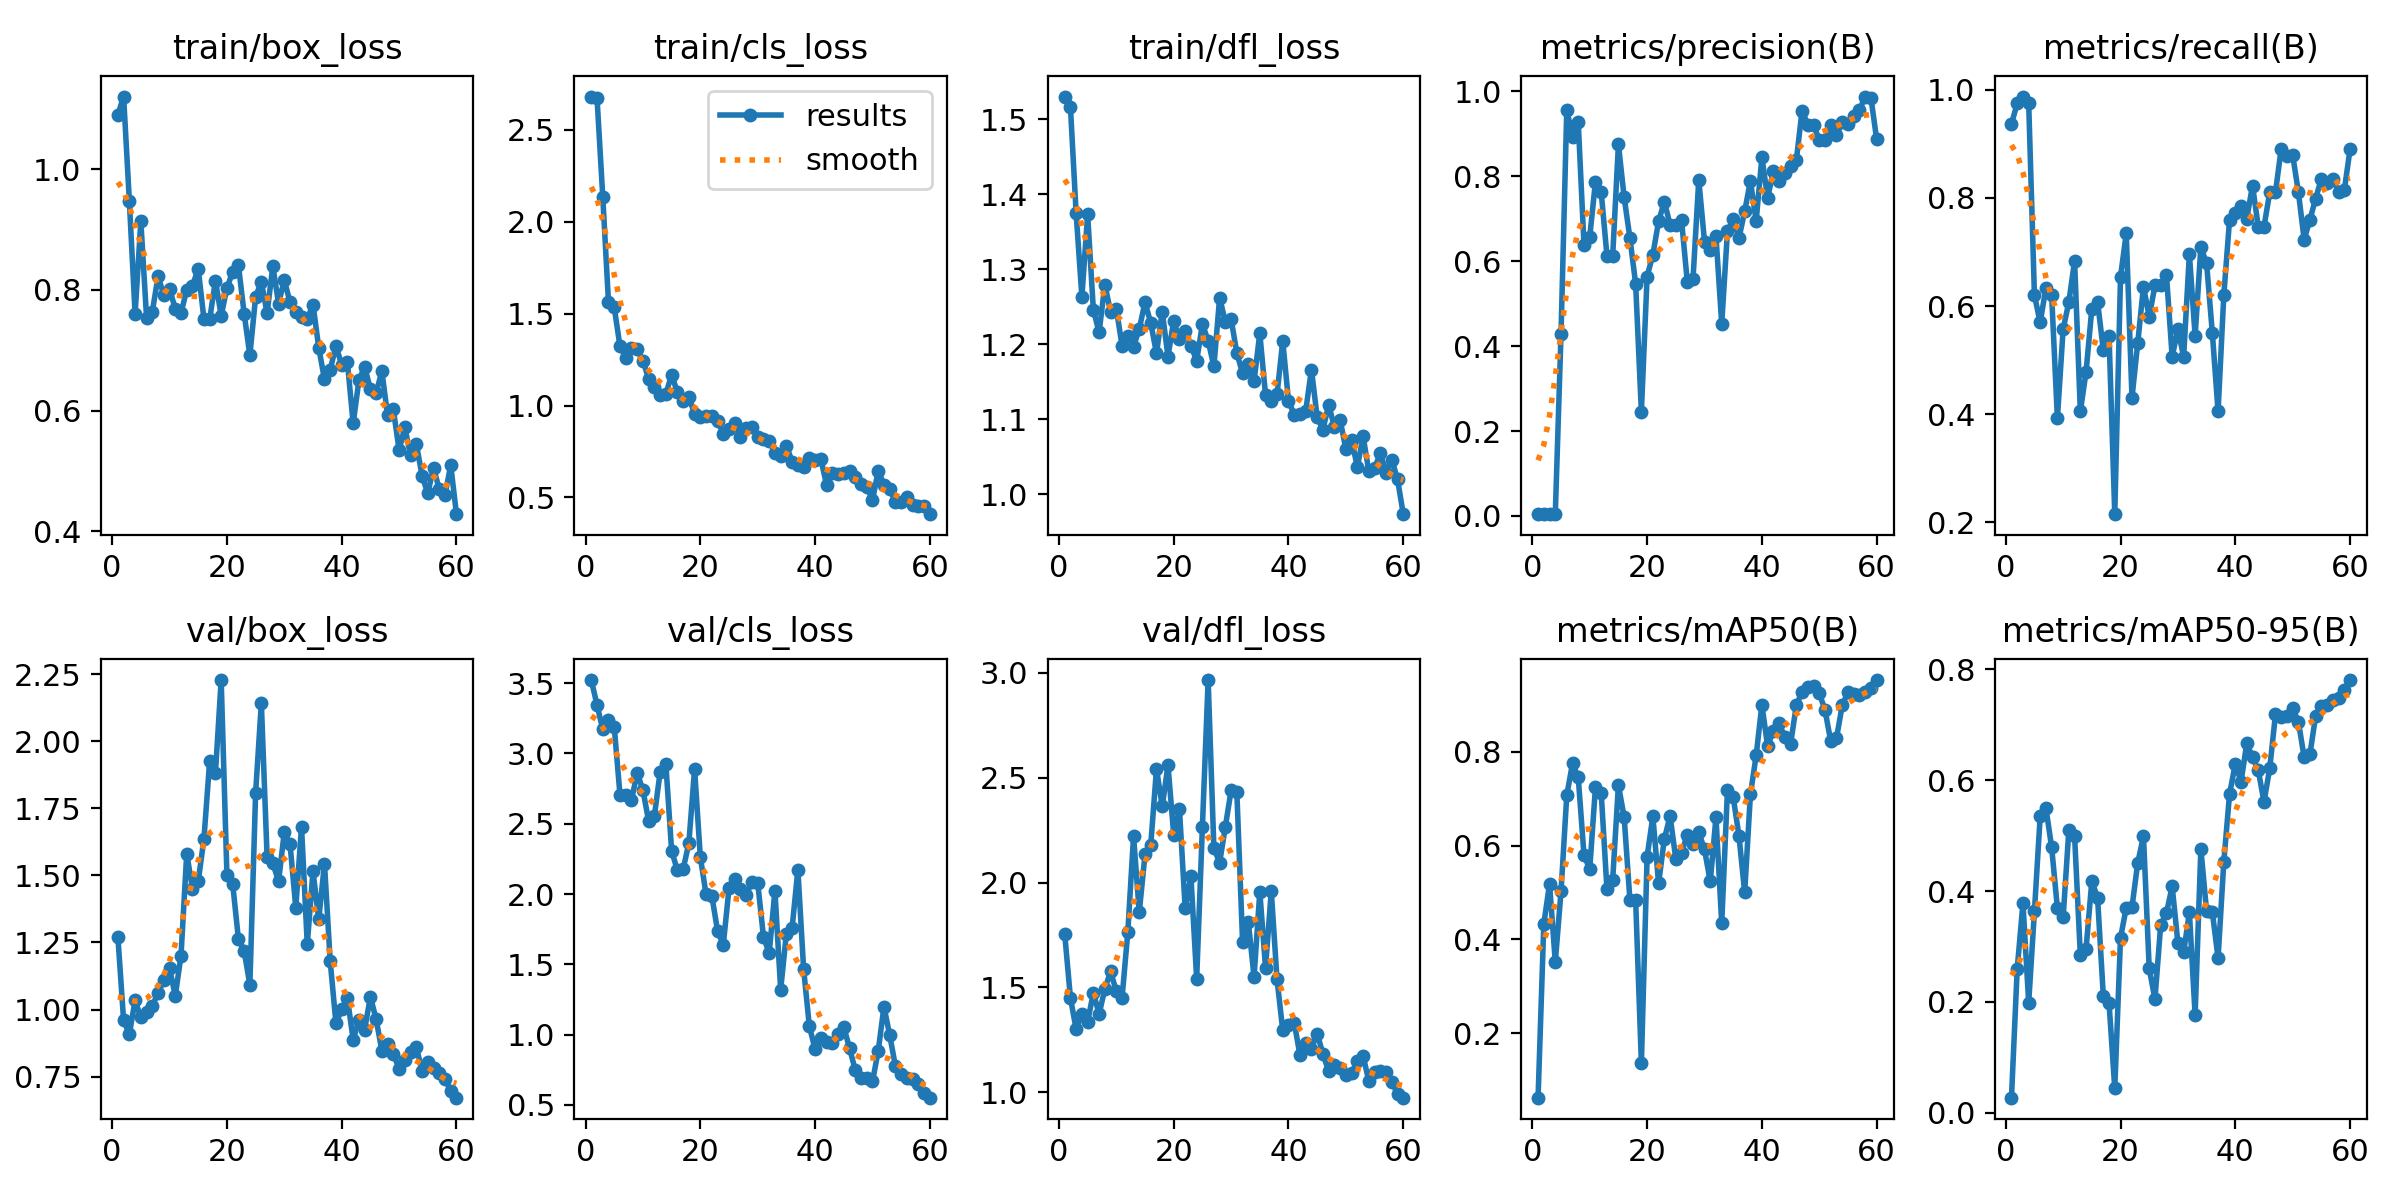

The data file committed next to this chart (first rows):
epoch, train/box_loss, train/cls_loss, train/dfl_loss, metrics/precision(B), metrics/recall(B), metrics/mAP50(B), metrics/mAP50-95(B), val/box_loss, val/cls_loss, val/dfl_loss, lr/pg0, lr/pg1, lr/pg2
1, 1.09, 2.68, 1.531, 0.00425, 0.9367, 0.06312, 0.02724, 1.272, 3.522, 1.757, 6e-05, 6e-05, 6e-05
2, 1.12, 2.674, 1.517, 0.00443, 0.9747, 0.4331, 0.2598, 0.9593, 3.345, 1.451, 0.0001377, 0.0001377, 0.0001377
3, 0.9471, 2.136, 1.375, 0.00448, 0.9873, 0.5183, 0.3779, 0.9078, 3.171, 1.3, 0.0002127, 0.0002127, 0.0002127
4, 0.7601, 1.561, 1.264, 0.00443, 0.9747, 0.3521, 0.1987, 1.034, 3.236, 1.372, 0.0002852, 0.0002852, 0.0002852
5, 0.9133, 1.535, 1.373, 0.429, 0.6202, 0.5023, 0.3634, 0.9705, 3.19, 1.336, 0.0003549, 0.0003549, 0.0003549
6, 0.7541, 1.322, 1.246, 0.9567, 0.5696, 0.7067, 0.5345, 0.9909, 2.708, 1.475, 0.000422, 0.000422, 0.000422
7, 0.7637, 1.26, 1.216, 0.8929, 0.6332, 0.7751, 0.5501, 1.012, 2.706, 1.373, 0.0004865, 0.0004865, 0.0004865
8, 0.8222, 1.313, 1.28, 0.9267, 0.6202, 0.7451, 0.4789, 1.063, 2.667, 1.492, 0.0005484, 0.0005484, 0.0005484
9, 0.7917, 1.306, 1.243, 0.6387, 0.3924, 0.5802, 0.3692, 1.109, 2.862, 1.577, 0.0006076, 0.0006076, 0.0006076
10, 0.8021, 1.245, 1.248, 0.6567, 0.557, 0.5495, 0.3524, 1.154, 2.74, 1.481, 0.0006642, 0.0006642, 0.0006642
11, 0.7683, 1.145, 1.198, 0.7873, 0.6076, 0.7245, 0.5103, 1.051, 2.518, 1.451, 0.0007181, 0.0007181, 0.0007181
12, 0.7616, 1.101, 1.211, 0.7626, 0.6835, 0.7117, 0.4988, 1.201, 2.556, 1.763, 0.0007694, 0.0007694, 0.0007694
13, 0.8001, 1.06, 1.197, 0.6129, 0.4051, 0.5079, 0.2844, 1.582, 2.869, 2.221, 0.000818, 0.000818, 0.000818
14, 0.8069, 1.062, 1.221, 0.6117, 0.4785, 0.5268, 0.296, 1.45, 2.922, 1.859, 0.000864, 0.000864, 0.000864
15, 0.8346, 1.168, 1.256, 0.875, 0.5949, 0.7286, 0.4181, 1.478, 2.308, 2.134, 0.0009074, 0.0009074, 0.0009074
16, 0.7514, 1.072, 1.228, 0.7501, 0.6081, 0.6603, 0.3881, 1.637, 2.17, 2.179, 0.0009482, 0.0009482, 0.0009482
17, 0.7514, 1.022, 1.188, 0.6549, 0.519, 0.4848, 0.2114, 1.928, 2.175, 2.542, 0.0009862, 0.0009862, 0.0009862
18, 0.8153, 1.048, 1.244, 0.5466, 0.5443, 0.4839, 0.1981, 1.882, 2.362, 2.364, 0.001022, 0.001022, 0.001022
19, 0.7572, 0.9518, 1.184, 0.2458, 0.2152, 0.1368, 0.04387, 2.228, 2.889, 2.56, 0.001055, 0.001055, 0.001055
20, 0.8027, 0.9379, 1.232, 0.5637, 0.6542, 0.5766, 0.3153, 1.503, 2.264, 2.228, 0.001085, 0.001085, 0.001085
21, 0.83, 0.9425, 1.207, 0.6151, 0.7342, 0.6622, 0.3702, 1.47, 1.999, 2.349, 0.001112, 0.001112, 0.001112
22, 0.8414, 0.9429, 1.218, 0.6937, 0.4304, 0.5193, 0.371, 1.264, 1.989, 1.877, 0.001137, 0.001137, 0.001137
23, 0.7607, 0.9178, 1.198, 0.74, 0.5316, 0.6138, 0.4508, 1.218, 1.739, 2.03, 0.001159, 0.001159, 0.001159
24, 0.6917, 0.8463, 1.178, 0.6859, 0.636, 0.6629, 0.4988, 1.093, 1.638, 1.542, 0.001179, 0.001179, 0.001179
25, 0.7882, 0.873, 1.227, 0.6858, 0.5801, 0.5713, 0.2606, 1.808, 2.04, 2.267, 0.001196, 0.001196, 0.001196
26, 0.8137, 0.9047, 1.205, 0.6961, 0.638, 0.5849, 0.2048, 2.143, 2.104, 2.966, 0.001175, 0.001175, 0.001175
27, 0.7613, 0.8284, 1.171, 0.552, 0.6395, 0.6229, 0.3388, 1.571, 2.034, 2.165, 0.001175, 0.001175, 0.001175
28, 0.8393, 0.8791, 1.262, 0.5589, 0.6582, 0.6041, 0.36, 1.546, 1.991, 2.095, 0.001142, 0.001142, 0.001142
29, 0.7773, 0.8828, 1.23, 0.7917, 0.5063, 0.6281, 0.4085, 1.478, 2.088, 2.267, 0.001109, 0.001109, 0.001109
30, 0.8164, 0.8308, 1.234, 0.6461, 0.557, 0.5917, 0.3063, 1.662, 2.081, 2.439, 0.001076, 0.001076, 0.001076
31, 0.7792, 0.8198, 1.188, 0.627, 0.5063, 0.5235, 0.2898, 1.616, 1.698, 2.432, 0.001043, 0.001043, 0.001043
32, 0.7631, 0.8068, 1.161, 0.6584, 0.6962, 0.6603, 0.3614, 1.38, 1.579, 1.718, 0.00101, 0.00101, 0.00101
33, 0.7551, 0.7443, 1.173, 0.4529, 0.5449, 0.4343, 0.1761, 1.682, 2.024, 1.813, 0.000977, 0.000977, 0.000977
34, 0.7516, 0.7264, 1.151, 0.6704, 0.7089, 0.7183, 0.4762, 1.243, 1.32, 1.55, 0.000944, 0.000944, 0.000944
35, 0.7757, 0.7822, 1.215, 0.6998, 0.6788, 0.7028, 0.3632, 1.515, 1.719, 1.956, 0.000911, 0.000911, 0.000911
36, 0.7044, 0.6941, 1.132, 0.654, 0.5503, 0.6212, 0.3621, 1.336, 1.762, 1.594, 0.000878, 0.000878, 0.000878
37, 0.6515, 0.675, 1.124, 0.7171, 0.4051, 0.5003, 0.279, 1.544, 2.173, 1.959, 0.000845, 0.000845, 0.000845
38, 0.668, 0.6664, 1.133, 0.7888, 0.6202, 0.7089, 0.4528, 1.179, 1.467, 1.539, 0.000812, 0.000812, 0.000812
39, 0.7069, 0.7133, 1.205, 0.6946, 0.7595, 0.7918, 0.5748, 0.9487, 1.06, 1.296, 0.000779, 0.000779, 0.000779
40, 0.6761, 0.7032, 1.124, 0.8444, 0.7722, 0.8997, 0.6292, 1, 0.8966, 1.323, 0.000746, 0.000746, 0.000746
41, 0.6798, 0.7092, 1.107, 0.7493, 0.7848, 0.8114, 0.5971, 1.042, 0.9741, 1.332, 0.000713, 0.000713, 0.000713
42, 0.5787, 0.5682, 1.108, 0.8113, 0.7617, 0.8449, 0.6663, 0.8873, 0.9513, 1.177, 0.00068, 0.00068, 0.00068
43, 0.6503, 0.6333, 1.111, 0.7879, 0.8228, 0.8604, 0.6416, 0.9599, 0.9428, 1.236, 0.000647, 0.000647, 0.000647
44, 0.6725, 0.6274, 1.166, 0.808, 0.7468, 0.8307, 0.6182, 0.9254, 1.007, 1.208, 0.000614, 0.000614, 0.000614
45, 0.6358, 0.6348, 1.103, 0.8234, 0.7468, 0.8161, 0.5608, 1.047, 1.054, 1.28, 0.000581, 0.000581, 0.000581
46, 0.6293, 0.6449, 1.086, 0.8373, 0.8101, 0.899, 0.6212, 0.9643, 0.9041, 1.183, 0.000548, 0.000548, 0.000548
47, 0.6652, 0.6118, 1.12, 0.9544, 0.8101, 0.9268, 0.7187, 0.8466, 0.7486, 1.1, 0.000515, 0.000515, 0.000515
48, 0.592, 0.5731, 1.089, 0.9215, 0.8912, 0.9377, 0.7132, 0.8709, 0.6951, 1.128, 0.000482, 0.000482, 0.000482
49, 0.6018, 0.5592, 1.099, 0.9203, 0.8775, 0.9402, 0.7165, 0.8341, 0.6915, 1.116, 0.000449, 0.000449, 0.000449
50, 0.5348, 0.4849, 1.06, 0.8853, 0.8791, 0.9244, 0.7297, 0.7802, 0.6673, 1.081, 0.000416, 0.000416, 0.000416
51, 0.5723, 0.6452, 1.073, 0.886, 0.8101, 0.8886, 0.7055, 0.8119, 0.8838, 1.091, 0.000383, 0.000383, 0.000383
52, 0.5257, 0.5696, 1.036, 0.9195, 0.7227, 0.8218, 0.641, 0.8414, 1.199, 1.149, 0.00035, 0.00035, 0.00035
53, 0.5449, 0.5481, 1.077, 0.8975, 0.7595, 0.8287, 0.6464, 0.8615, 0.9964, 1.174, 0.000317, 0.000317, 0.000317
54, 0.4924, 0.4729, 1.031, 0.9266, 0.7986, 0.8988, 0.7158, 0.77, 0.776, 1.052, 0.000284, 0.000284, 0.000284
55, 0.4628, 0.4768, 1.035, 0.9219, 0.8354, 0.9265, 0.7345, 0.8036, 0.7231, 1.095, 0.000251, 0.000251, 0.000251
56, 0.5055, 0.5023, 1.055, 0.9423, 0.8273, 0.9233, 0.7365, 0.7814, 0.6885, 1.1, 0.000218, 0.000218, 0.000218
57, 0.4697, 0.4604, 1.029, 0.9556, 0.8354, 0.9215, 0.744, 0.7623, 0.683, 1.095, 0.000185, 0.000185, 0.000185
58, 0.4605, 0.4541, 1.046, 0.9876, 0.8101, 0.9264, 0.7491, 0.7418, 0.6462, 1.05, 0.000152, 0.000152, 0.000152
59, 0.5094, 0.4548, 1.02, 0.9847, 0.8144, 0.9362, 0.762, 0.6951, 0.5858, 0.992, 0.000119, 0.000119, 0.000119
60, 0.4284, 0.4092, 0.9736, 0.8865, 0.8902, 0.9524, 0.7806, 0.6715, 0.5518, 0.9744, 8.6e-05, 8.6e-05, 8.6e-05
